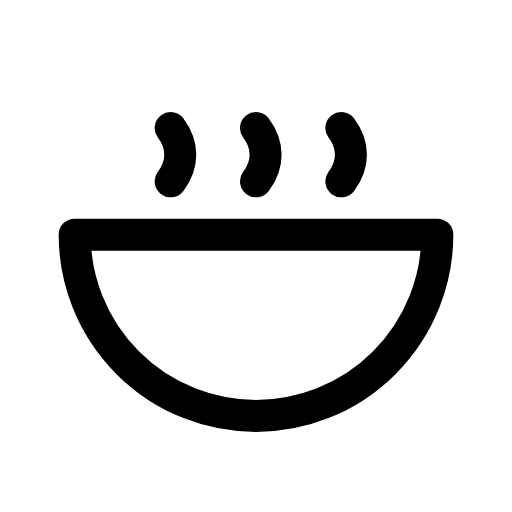
t = 0.00 s
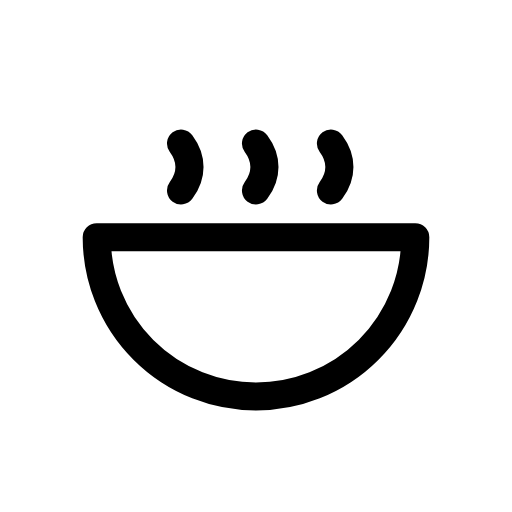
t = 0.12 s
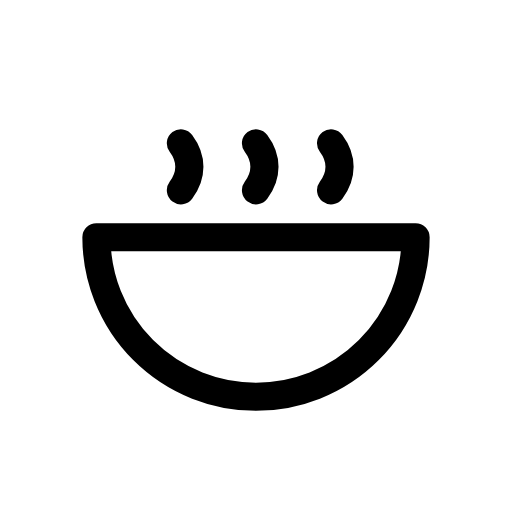
t = 0.25 s
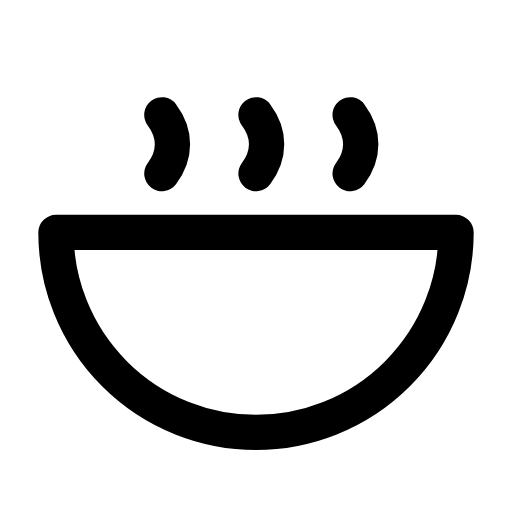
t = 0.35 s
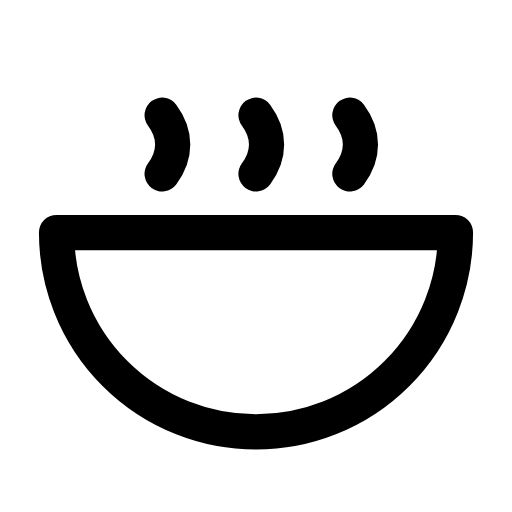
t = 0.46 s
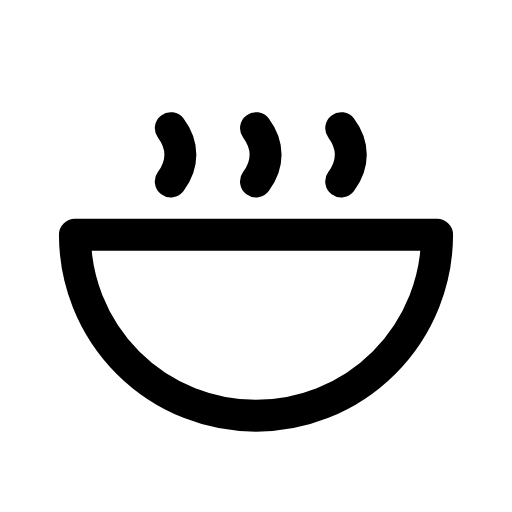
t = 0.58 s

The animated SVG that drew these frames (rendered in a browser with its animation timeline set to each time). Animation: 1 CSS @keyframes rule; one cycle of 0.70 s, repeats indefinitely.

<svg xmlns="http://www.w3.org/2000/svg" viewBox="0 0 24 24" width="24" height="24" class="rd-a-soup" data-rd-animate="hover"><style>.rd-a-soup{overflow:visible}.rd-a-soup *{transform-box:view-box}.rd-a-soup .a{transform-origin:12px 12px}@media (prefers-reduced-motion:no-preference){.rd-a-soup[data-rd-animate="hover"]:hover .a,:hover>.rd-a-soup[data-rd-animate="parent"] .a,.rd-a-soup[data-rd-animate="play"] .a,.rd-a-soup[data-rd-animate="loop"] .a{animation:rd-soup-m calc(0.7s*var(--rd-speed,1)) cubic-bezier(.34,1.3,.5,1)}.rd-a-soup[data-rd-animate="loop"] *{animation-iteration-count:infinite!important}@keyframes rd-soup-m{0%,100%{scale:1}35%{scale:.88}65%{scale:1.1}}}</style><g fill="none" stroke="currentColor" stroke-linecap="round" stroke-linejoin="round" stroke-width="1.5"><g class="a"><path d="M3.5 11h17a8.5 8.5 0 0 1-17 0z"/><path d="M8 8.5c.6-.8.6-1.7 0-2.5M12 8.5c.6-.8.6-1.7 0-2.5M16 8.5c.6-.8.6-1.7 0-2.5"/></g></g></svg>
